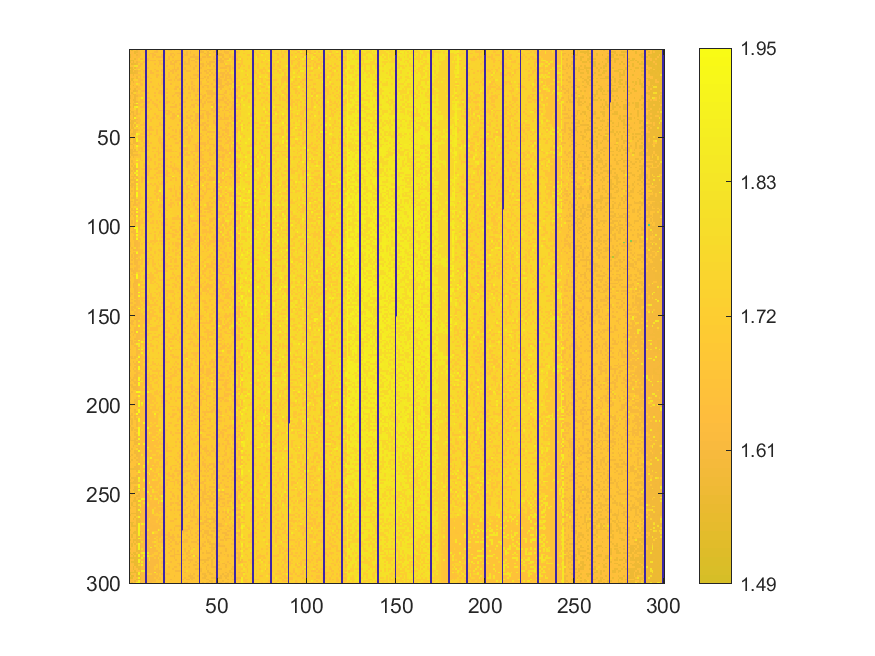

The table this chart was drawn from, first rows:
1.64820884774971, 1.55598339959854, 1.64795590875689, 1.65088416401992, 1.57752212767941, 1.62611559956919, 1.69663693645187, 1.69819348409999, 1.70109255409462, 0, 1.70096608459821, 1.69613105846623, 1.70227942167631, 1.69780434718796, 1.70005161285494, 1.61698061055928, 1.69367949592044, 1.69400053387287, 1.69224941776873, 0, 1.69237588726514, 1.69202566404431, 1.61222341180971, 1.61194128754849
1.63, 1.634, 1.649, 1.563, 1.579, 1.621, 1.701, 1.702, 1.623, 0, 1.699, 1.698, 1.707, 1.694, 1.621, 1.617, 1.695, 1.702, 1.692, 0, 1.617, 1.707, 1.708, 1.688
1.63, 1.635, 1.636, 1.566, 1.622, 1.623, 1.625, 1.704, 1.704, 0, 1.698, 1.699, 1.621, 1.62, 1.704, 1.703, 1.695, 1.694, 1.703, 0, 1.614, 1.69, 1.687, 1.613
1.559, 1.634, 1.636, 1.649, 1.579, 1.626, 1.626, 1.703, 1.7, 0, 1.707, 1.623, 1.701, 1.621, 1.62, 1.696, 1.695, 1.707, 1.614, 0, 1.692, 1.691, 1.69, 1.611
1.557, 1.631, 1.637, 1.659, 1.627, 1.624, 1.705, 1.704, 1.703, 0, 1.705, 1.704, 1.701, 1.622, 1.707, 1.624, 1.62, 1.618, 1.619, 0, 1.692, 1.706, 1.614, 1.689
1.635, 1.637, 1.653, 1.572, 1.629, 1.704, 1.626, 1.626, 1.706, 0, 1.624, 1.701, 1.704, 1.702, 1.698, 1.7, 1.694, 1.698, 1.697, 0, 1.695, 1.694, 1.616, 1.707
1.558, 1.56, 1.562, 1.656, 1.647, 1.704, 1.704, 1.782, 1.7, 0, 1.627, 1.7, 1.624, 1.626, 1.62, 1.707, 1.618, 1.618, 1.62, 0, 1.695, 1.616, 1.692, 1.689
1.558, 1.634, 1.564, 1.655, 1.584, 1.629, 1.703, 1.706, 1.627, 0, 1.7, 1.701, 1.709, 1.699, 1.698, 1.699, 1.697, 1.619, 1.708, 0, 1.694, 1.693, 1.693, 1.615
1.637, 1.565, 1.569, 1.57, 1.583, 1.705, 1.627, 1.629, 1.71, 0, 1.701, 1.701, 1.701, 1.708, 1.625, 1.697, 1.7, 1.621, 1.619, 0, 1.712, 1.696, 1.697, 1.614
1.655, 1.654, 1.654, 1.809, 1.812, 1.627, 1.628, 1.704, 1.703, 0, 1.709, 1.704, 1.702, 1.701, 1.709, 1.702, 1.622, 1.71, 1.692, 0, 1.706, 1.619, 1.694, 1.71
1.559, 1.563, 1.66, 1.569, 1.631, 1.629, 1.71, 1.703, 1.708, 0, 1.621, 1.71, 1.712, 1.701, 1.699, 1.71, 1.699, 1.698, 1.71, 0, 1.711, 1.696, 1.697, 1.697
1.656, 1.564, 1.568, 1.741, 1.653, 1.786, 1.705, 1.629, 1.71, 0, 1.705, 1.706, 1.71, 1.71, 1.624, 1.702, 1.707, 1.7, 1.62, 0, 1.701, 1.695, 1.62, 1.692
1.563, 1.567, 1.641, 1.577, 1.585, 1.631, 1.631, 1.707, 1.628, 0, 1.707, 1.701, 1.623, 1.71, 1.701, 1.624, 1.623, 1.714, 1.62, 0, 1.698, 1.699, 1.697, 1.616
1.566, 1.566, 1.568, 1.578, 1.586, 1.704, 1.704, 1.704, 1.63, 0, 1.711, 1.71, 1.624, 1.628, 1.704, 1.701, 1.697, 1.71, 1.699, 0, 1.7, 1.713, 1.617, 1.713
1.638, 1.643, 1.568, 1.664, 1.641, 1.632, 1.633, 1.709, 1.707, 0, 1.708, 1.711, 1.711, 1.704, 1.702, 1.625, 1.624, 1.701, 1.62, 0, 1.621, 1.714, 1.618, 1.693
1.658, 1.643, 1.658, 1.659, 1.589, 1.706, 1.631, 1.71, 1.632, 0, 1.631, 1.713, 1.705, 1.713, 1.705, 1.627, 1.714, 1.7, 1.701, 0, 1.699, 1.696, 1.62, 1.694
1.641, 1.565, 1.572, 1.663, 1.589, 1.636, 1.632, 1.711, 1.707, 0, 1.707, 1.716, 1.63, 1.714, 1.71, 1.712, 1.704, 1.702, 1.622, 0, 1.701, 1.62, 1.712, 1.697
1.641, 1.566, 1.646, 1.736, 1.737, 1.635, 1.632, 1.632, 1.71, 0, 1.711, 1.708, 1.707, 1.708, 1.706, 1.714, 1.712, 1.714, 1.625, 0, 1.701, 1.701, 1.619, 1.621
1.564, 1.646, 1.572, 1.648, 1.658, 1.635, 1.634, 1.715, 1.71, 0, 1.715, 1.716, 1.63, 1.711, 1.705, 1.716, 1.702, 1.705, 1.625, 0, 1.714, 1.701, 1.717, 1.698
1.566, 1.66, 1.645, 1.66, 1.814, 1.712, 1.634, 1.634, 1.71, 0, 1.71, 1.708, 1.705, 1.706, 1.706, 1.712, 1.63, 1.717, 1.627, 0, 1.703, 1.695, 1.697, 1.62
1.661, 1.663, 1.573, 1.664, 1.639, 1.716, 1.64, 1.634, 1.709, 0, 1.708, 1.708, 1.711, 1.71, 1.705, 1.702, 1.703, 1.626, 1.717, 0, 1.702, 1.703, 1.698, 1.717
1.643, 1.666, 1.663, 1.66, 1.591, 1.638, 1.712, 1.712, 1.716, 0, 1.71, 1.631, 1.714, 1.631, 1.707, 1.706, 1.708, 1.703, 1.7, 0, 1.701, 1.7, 1.7, 1.697
1.566, 1.661, 1.648, 1.58, 1.652, 1.635, 1.636, 1.714, 1.714, 0, 1.712, 1.712, 1.71, 1.708, 1.709, 1.631, 1.704, 1.706, 1.717, 0, 1.7, 1.625, 1.7, 1.7
1.66, 1.647, 1.572, 1.574, 1.594, 1.717, 1.711, 1.635, 1.635, 0, 1.717, 1.71, 1.71, 1.71, 1.708, 1.71, 1.704, 1.629, 1.628, 0, 1.702, 1.724, 1.7, 1.7
1.644, 1.572, 1.665, 1.743, 1.658, 1.715, 1.636, 1.718, 1.716, 0, 1.633, 1.717, 1.711, 1.71, 1.633, 1.706, 1.629, 1.629, 1.626, 0, 1.7, 1.627, 1.703, 1.7
1.645, 1.646, 1.576, 1.578, 1.642, 1.636, 1.717, 1.638, 1.718, 0, 1.719, 1.717, 1.709, 1.71, 1.717, 1.714, 1.705, 1.704, 1.63, 0, 1.703, 1.798, 1.704, 1.701
1.568, 1.649, 1.663, 1.576, 1.593, 1.638, 1.638, 1.638, 1.711, 0, 1.713, 1.72, 1.72, 1.715, 1.633, 1.707, 1.721, 1.705, 1.701, 0, 1.702, 1.703, 1.704, 1.699
1.57, 1.65, 1.664, 1.579, 1.662, 1.712, 1.715, 1.873, 1.712, 0, 1.635, 1.637, 1.715, 1.72, 1.709, 1.716, 1.71, 1.707, 1.721, 0, 1.705, 1.627, 1.705, 1.7
1.646, 1.647, 1.572, 1.581, 1.666, 1.715, 1.638, 1.639, 1.714, 0, 1.716, 1.714, 1.633, 1.72, 1.719, 1.633, 1.709, 1.708, 1.704, 0, 1.704, 1.71, 1.705, 1.703
1.648, 1.648, 1.651, 1.578, 1.594, 1.64, 1.639, 1.637, 1.637, 0, 1.636, 1.636, 1.711, 1.637, 1.712, 1.711, 1.721, 1.63, 1.706, 0, 1.719, 1.627, 1.628, 1.699
1.569, 1.652, 1.576, 1.674, 1.91, 1.639, 1.64, 1.717, 1.715, 0, 1.636, 1.718, 1.712, 1.635, 1.634, 1.711, 1.707, 1.71, 1.705, 0, 1.629, 1.629, 1.719, 1.701
1.646, 1.667, 1.575, 1.579, 1.592, 1.641, 1.72, 1.713, 1.639, 0, 1.72, 1.721, 1.712, 1.718, 1.636, 1.633, 1.718, 1.708, 1.708, 0, 1.707, 1.725, 1.723, 1.724
1.573, 1.651, 1.577, 1.825, 1.899, 1.717, 1.641, 1.64, 1.641, 0, 1.639, 1.721, 1.724, 1.715, 1.711, 1.633, 1.71, 1.709, 1.72, 0, 1.631, 1.721, 1.704, 1.627
1.647, 1.667, 1.653, 1.744, 1.596, 1.719, 1.719, 1.715, 1.717, 0, 1.717, 1.72, 1.636, 1.714, 1.723, 1.724, 1.635, 1.722, 1.724, 0, 1.71, 1.709, 1.721, 1.707
1.572, 1.667, 1.669, 1.663, 1.597, 1.719, 1.718, 1.641, 1.714, 0, 1.718, 1.638, 1.721, 1.714, 1.712, 1.72, 1.635, 1.633, 1.633, 0, 1.631, 1.627, 1.628, 1.707
1.668, 1.575, 1.578, 1.656, 1.602, 1.724, 1.643, 1.718, 1.718, 0, 1.719, 1.723, 1.721, 1.713, 1.714, 1.72, 1.722, 1.709, 1.725, 0, 1.633, 1.724, 1.627, 1.63
1.574, 1.648, 1.58, 1.661, 1.598, 1.644, 1.643, 1.718, 1.717, 0, 1.725, 1.724, 1.723, 1.717, 1.637, 1.714, 1.721, 1.711, 1.71, 0, 1.711, 1.633, 1.63, 1.706
1.649, 1.653, 1.577, 1.585, 1.666, 1.723, 1.717, 1.721, 1.721, 0, 1.641, 1.715, 1.725, 1.715, 1.717, 1.638, 1.637, 1.71, 1.713, 0, 1.802, 1.71, 1.707, 1.707
1.649, 1.652, 1.579, 1.911, 1.668, 1.644, 1.721, 1.717, 1.721, 0, 1.641, 1.718, 1.718, 1.637, 1.717, 1.636, 1.712, 1.71, 1.634, 0, 1.633, 1.727, 1.709, 1.63
1.574, 1.654, 1.67, 1.585, 1.596, 1.645, 1.644, 1.724, 1.722, 0, 1.728, 1.723, 1.641, 1.724, 1.715, 1.713, 1.636, 1.637, 1.727, 0, 1.712, 1.711, 1.71, 1.707
1.649, 1.578, 1.579, 1.584, 1.646, 1.646, 1.647, 1.719, 1.717, 0, 1.724, 1.718, 1.641, 1.725, 1.721, 1.713, 1.711, 1.711, 1.714, 0, 1.633, 1.71, 1.725, 1.705
1.575, 1.576, 1.579, 1.753, 1.601, 1.646, 1.72, 1.718, 1.645, 0, 1.717, 1.72, 1.72, 1.718, 1.724, 1.715, 1.713, 1.634, 1.731, 0, 1.711, 1.727, 1.709, 1.708
1.649, 1.579, 1.66, 1.585, 1.752, 1.718, 1.644, 1.646, 1.644, 0, 1.718, 1.718, 1.727, 1.715, 1.716, 1.715, 1.714, 1.637, 1.636, 0, 1.636, 1.709, 1.71, 1.711
1.654, 1.578, 1.673, 1.586, 1.926, 1.647, 1.721, 1.72, 1.724, 0, 1.726, 1.643, 1.642, 1.718, 1.715, 1.638, 1.637, 1.72, 1.713, 0, 1.727, 1.713, 1.713, 1.633
1.648, 1.58, 1.581, 1.751, 1.664, 1.721, 1.646, 1.721, 1.642, 0, 1.72, 1.643, 1.642, 1.719, 1.719, 1.716, 1.716, 1.714, 1.714, 0, 1.713, 1.713, 1.634, 1.71
1.578, 1.656, 1.583, 1.589, 1.592, 1.646, 1.721, 1.646, 1.72, 0, 1.643, 1.646, 1.641, 1.64, 1.724, 1.639, 1.715, 1.715, 1.637, 0, 1.714, 1.711, 1.728, 1.71
1.671, 1.654, 1.582, 1.585, 1.673, 1.719, 1.723, 1.721, 1.645, 0, 1.724, 1.644, 1.725, 1.724, 1.727, 1.64, 1.723, 1.713, 1.713, 0, 1.713, 1.71, 1.712, 1.712
1.673, 1.58, 1.582, 1.589, 1.906, 1.804, 1.645, 1.646, 1.646, 0, 1.721, 1.645, 1.643, 1.727, 1.727, 1.641, 1.717, 1.715, 1.715, 0, 1.638, 1.714, 1.635, 1.71
1.578, 1.658, 1.586, 1.676, 1.831, 1.645, 1.645, 1.721, 1.725, 0, 1.646, 1.645, 1.72, 1.727, 1.643, 1.717, 1.717, 1.728, 1.715, 0, 1.714, 1.633, 1.711, 1.711
1.655, 1.656, 1.583, 1.675, 1.751, 1.646, 1.646, 1.648, 1.648, 0, 1.727, 1.644, 1.732, 1.732, 1.719, 1.719, 1.717, 1.64, 1.717, 0, 1.716, 1.714, 1.713, 1.637
1.579, 1.675, 1.581, 1.59, 1.909, 1.65, 1.648, 1.647, 1.72, 0, 1.728, 1.722, 1.722, 1.727, 1.727, 1.73, 1.641, 1.64, 1.638, 0, 1.713, 1.73, 1.637, 1.731
1.654, 1.674, 1.586, 1.59, 1.92, 1.724, 1.724, 1.647, 1.728, 0, 1.646, 1.72, 1.721, 1.721, 1.727, 1.724, 1.639, 1.638, 1.71, 0, 1.64, 1.714, 1.711, 1.712
1.581, 1.673, 1.584, 1.59, 1.599, 1.647, 1.72, 1.722, 1.647, 0, 1.646, 1.718, 1.644, 1.726, 1.72, 1.719, 1.718, 1.639, 1.639, 0, 1.714, 1.713, 1.732, 1.714
1.579, 1.582, 1.662, 1.666, 1.597, 1.647, 1.649, 1.723, 1.722, 0, 1.73, 1.727, 1.72, 1.719, 1.732, 1.719, 1.721, 1.717, 1.639, 0, 1.638, 1.714, 1.713, 1.712
1.654, 1.656, 1.583, 1.675, 1.913, 1.721, 1.727, 1.727, 1.648, 0, 1.644, 1.647, 1.722, 1.722, 1.721, 1.718, 1.716, 1.717, 1.64, 0, 1.639, 1.64, 1.717, 1.636
1.657, 1.655, 1.584, 1.68, 1.757, 1.648, 1.647, 1.649, 1.721, 0, 1.723, 1.722, 1.727, 1.644, 1.643, 1.721, 1.642, 1.718, 1.641, 0, 1.733, 1.714, 1.714, 1.714
1.58, 1.583, 1.661, 1.589, 1.753, 1.648, 1.725, 1.648, 1.727, 0, 1.648, 1.728, 1.73, 1.721, 1.73, 1.72, 1.642, 1.718, 1.717, 0, 1.64, 1.638, 1.637, 1.636
1.58, 1.586, 1.587, 1.592, 1.6, 1.725, 1.648, 1.646, 1.65, 0, 1.73, 1.729, 1.724, 1.643, 1.719, 1.644, 1.641, 1.716, 1.641, 0, 1.717, 1.64, 1.638, 1.639
1.582, 1.582, 1.674, 1.676, 1.669, 1.729, 1.728, 1.724, 1.728, 0, 1.721, 1.723, 1.725, 1.73, 1.73, 1.72, 1.643, 1.643, 1.718, 0, 1.715, 1.734, 1.715, 1.713
1.656, 1.585, 1.586, 1.591, 1.598, 1.65, 1.649, 1.724, 1.728, 0, 1.731, 1.725, 1.728, 1.722, 1.646, 1.732, 1.641, 1.72, 1.718, 0, 1.718, 1.716, 1.715, 1.715
1.582, 1.677, 1.588, 1.68, 1.677, 1.653, 1.65, 1.73, 1.725, 0, 1.647, 1.644, 1.725, 1.73, 1.647, 1.718, 1.734, 1.719, 1.718, 0, 1.717, 1.718, 1.716, 1.638
... 239 more rows
